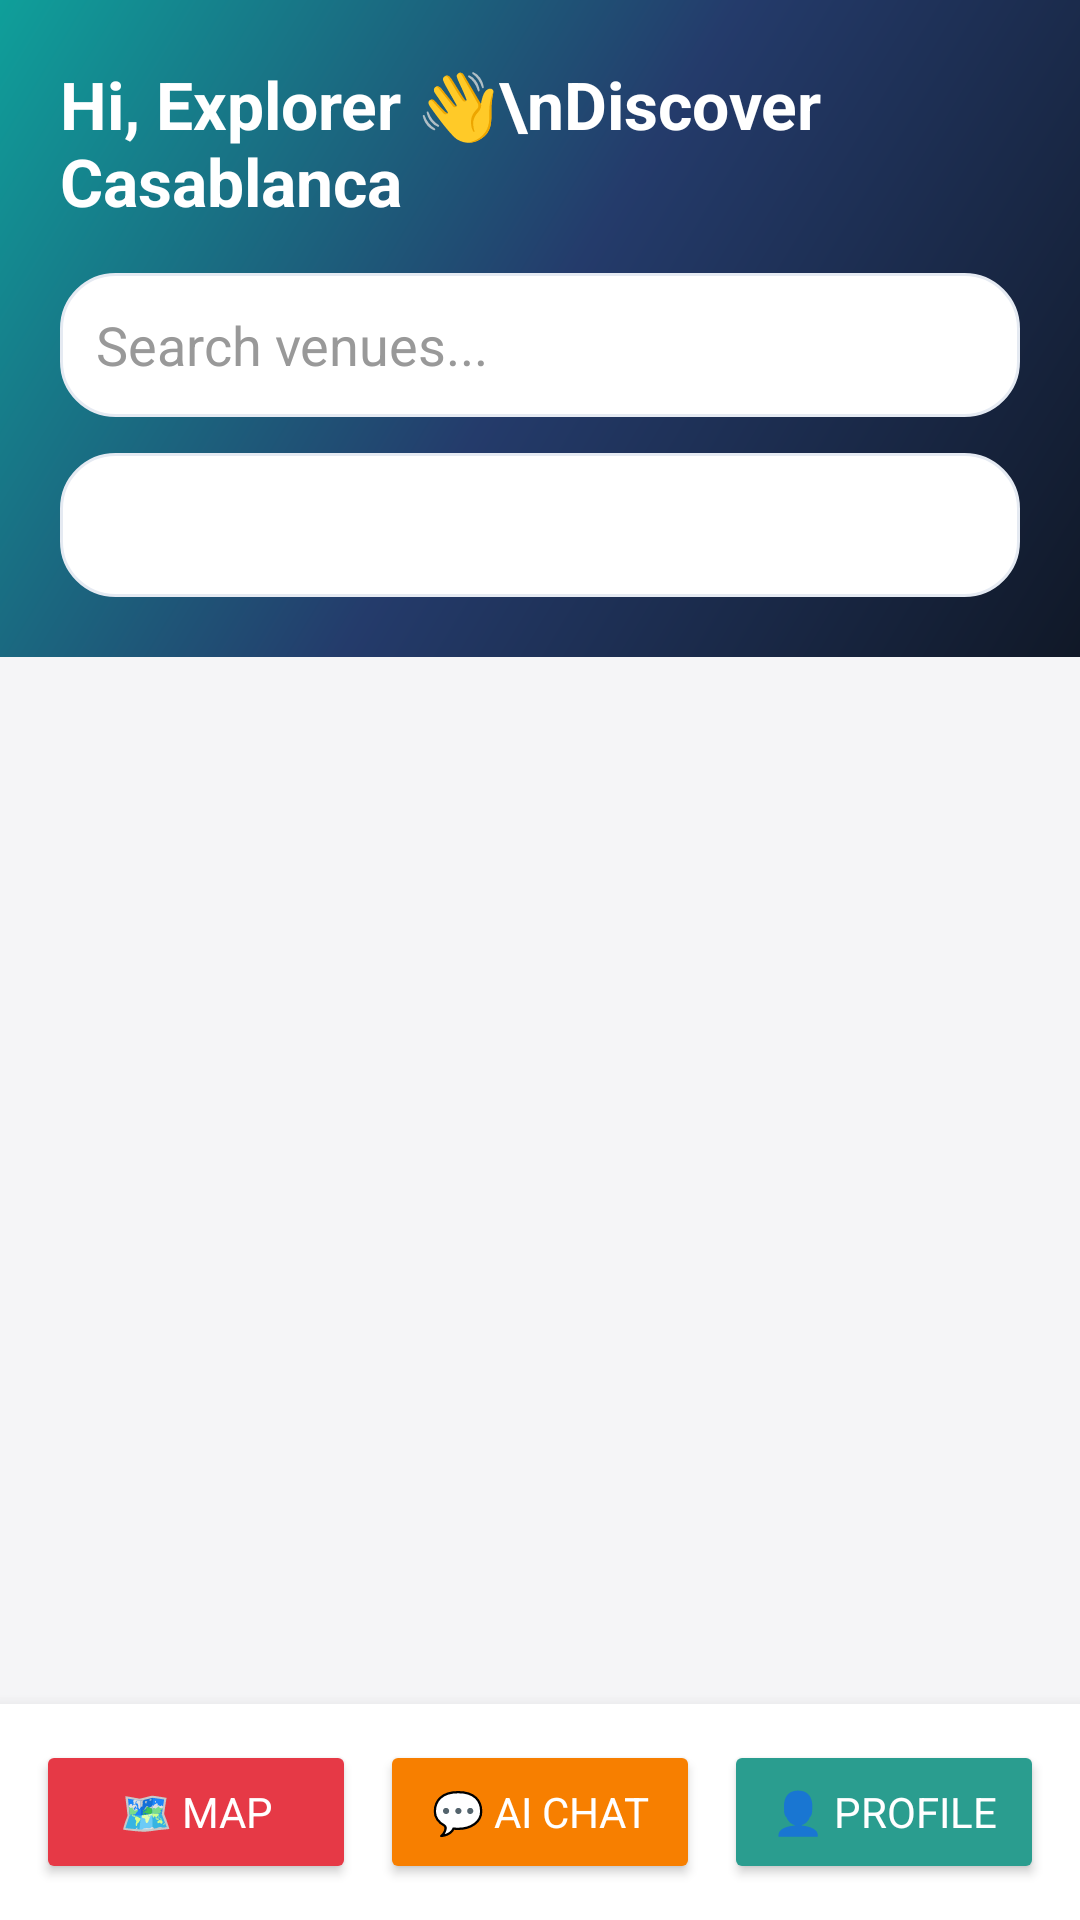

This screen was rendered from an Android layout file. Write that file and the resources it references.
<!-- AndroidManifest.xml: application theme Theme.VibeMeet -->
<!-- res/layout/activity_home.xml -->
<?xml version="1.0" encoding="utf-8"?>
<LinearLayout xmlns:android="http://schemas.android.com/apk/res/android"
    android:layout_width="match_parent"
    android:layout_height="match_parent"
    android:orientation="vertical"
    android:background="#F5F5F7">

    
    <LinearLayout
        android:layout_width="match_parent"
        android:layout_height="wrap_content"
        android:orientation="vertical"
        android:padding="20dp"
        android:background="@drawable/header_gradient">

        <TextView
            android:id="@+id/greetingTextView"
            android:layout_width="match_parent"
            android:layout_height="wrap_content"
            android:text="Hi, Explorer 👋\nDiscover Casablanca"
            android:textSize="22sp"
            android:textStyle="bold"
            android:textColor="#FFFFFF"
            android:layout_marginBottom="16dp" />

        
        <EditText
            android:id="@+id/searchInput"
            android:layout_width="match_parent"
            android:layout_height="48dp"
            android:hint="Search venues..."
            android:padding="12dp"
            android:textColor="#1A1A2E"
            android:textColorHint="#999999"
            android:background="@drawable/search_background"
            android:singleLine="true"
            android:layout_marginBottom="12dp" />

        
        <Spinner
            android:id="@+id/categoryFilter"
            android:layout_width="match_parent"
            android:layout_height="48dp"
            android:background="@drawable/search_background"
            android:padding="8dp" />

    </LinearLayout>

    <ProgressBar
        android:id="@+id/loadingSpinner"
        android:layout_width="wrap_content"
        android:layout_height="wrap_content"
        android:layout_gravity="center_horizontal"
        android:layout_marginTop="16dp"
        android:visibility="gone" />

    <ListView
        android:id="@+id/venueListView"
        android:layout_width="match_parent"
        android:layout_height="0dp"
        android:layout_weight="1"
        android:divider="@null"
        android:dividerHeight="8dp"
        android:padding="12dp"
        android:scrollbars="none" />

    
    <LinearLayout
        android:layout_width="match_parent"
        android:layout_height="wrap_content"
        android:orientation="horizontal"
        android:background="#FFFFFF"
        android:elevation="8dp"
        android:padding="8dp">

        <Button
            android:id="@+id/btnMap"
            android:layout_width="0dp"
            android:layout_height="wrap_content"
            android:layout_weight="1"
            android:text="🗺 Map"
            android:textSize="14sp"
            android:backgroundTint="#E63946"
            android:textColor="#FFFFFF"
            android:layout_margin="4dp" />

        <Button
            android:id="@+id/btnChat"
            android:layout_width="0dp"
            android:layout_height="wrap_content"
            android:layout_weight="1"
            android:text="💬 AI Chat"
            android:textSize="14sp"
            android:backgroundTint="#F77F00"
            android:textColor="#FFFFFF"
            android:layout_margin="4dp" />

        <Button
            android:id="@+id/btnProfile"
            android:layout_width="0dp"
            android:layout_height="wrap_content"
            android:layout_weight="1"
            android:text="👤 Profile"
            android:textSize="14sp"
            android:backgroundTint="#2A9D8F"
            android:textColor="#FFFFFF"
            android:layout_margin="4dp" />

    </LinearLayout>

</LinearLayout>
<!-- resources referenced by this layout -->
<resources>
  <!-- drawable header_gradient (drawable) -->
  <?xml version="1.0" encoding="utf-8"?>
  <shape xmlns:android="http://schemas.android.com/apk/res/android"
      android:shape="rectangle">
      <gradient
          android:startColor="#101827"
          android:centerColor="#243B6B"
          android:endColor="#0F9F9A"
          android:angle="135" />
  </shape>
  <!-- drawable search_background (drawable) -->
  <?xml version="1.0" encoding="utf-8"?>
  <shape xmlns:android="http://schemas.android.com/apk/res/android"
      android:shape="rectangle">
      <solid android:color="@color/surface" />
      <corners android:radius="18dp" />
      <stroke
          android:width="1dp"
          android:color="@color/divider" />
      <padding
          android:left="16dp"
          android:right="16dp" />
  </shape>
  <style name="Theme.VibeMeet" parent="Base.Theme.VibeMeet" />
  <color name="surface">#FFFFFF</color>
  <color name="divider">#E5EAF2</color>
  <style name="Base.Theme.VibeMeet" parent="Theme.Material3.DayNight.NoActionBar">
          <item name="colorPrimary">@color/brand_primary</item>
          <item name="colorOnPrimary">@color/text_on_primary</item>
          <item name="colorSecondary">@color/brand_accent</item>
          <item name="colorOnSecondary">@color/text_on_primary</item>
          <item name="colorSurface">@color/surface</item>
          <item name="colorOnSurface">@color/text_primary</item>
          <item name="android:windowBackground">@color/background</item>
          <item name="android:fontFamily">sans-serif</item>
          <item name="android:statusBarColor">@color/brand_primary_dark</item>
          <item name="android:navigationBarColor">@color/surface</item>
          <item name="android:windowLightStatusBar">false</item>
          <item name="android:windowLightNavigationBar" tools:targetApi="o_mr1">true</item>
          <item name="materialButtonStyle">@style/VibeMeet.Button</item>
      </style>
  <color name="brand_primary">#243B6B</color>
  <color name="text_on_primary">#FFFFFF</color>
  <color name="brand_accent">#0F9F9A</color>
  <color name="text_primary">#111827</color>
  <color name="background">#F7F9FC</color>
  <color name="brand_primary_dark">#101827</color>
  <style name="VibeMeet.Button" parent="Widget.Material3.Button">
          <item name="backgroundTint">@null</item>
          <item name="android:fontFamily">sans-serif-medium</item>
          <item name="android:textAllCaps">false</item>
          <item name="android:minHeight">56dp</item>
          <item name="android:textSize">15sp</item>
      </style>
</resources>
